Run: headless pygame with SDL's dummy video driver; simulated clock (each Clock.tick advances the game by its frame time, no real sleeping); random seed 0; keys injected as events and as key.get_pressed() state; no mouse input.
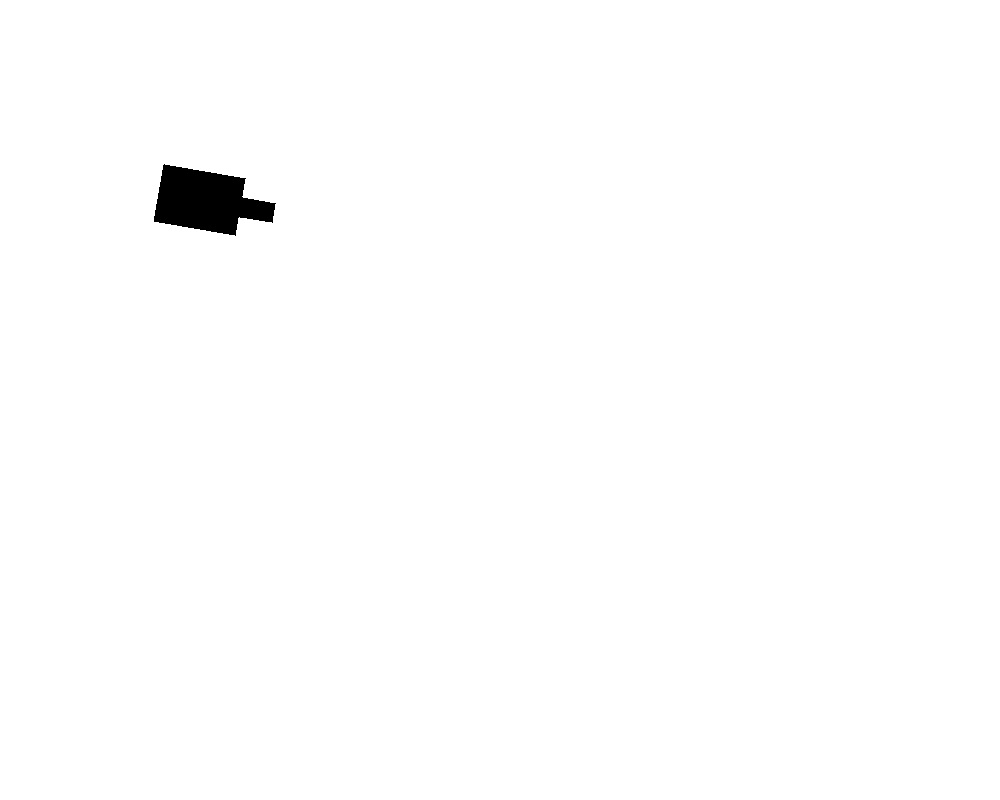
Frame 1 of 4 · flips 1–60 · no input
Frame 2 of 4 · flips 61–180 · tapped SPACE, RETURN · held RIGHT (→), D · screen unchanged from frame 1, image omitted
Frame 3 of 4 · flips 181–300 · held DOWN (↓), S · screen unchanged from frame 2, image omitted
Frame 4 of 4 · flips 301–420 · held LEFT (←), A, UP (↑), W · screen unchanged from frame 3, image omitted

The pygame program that drew these frames:

import pygame
import random
import math
Pi=3.1415926
BLACK=(0,0,0)

SCREAN_WIDTH=800

SCREAN_LENGTH=1000

class Field:
    def __init__(self):
        self.width=600
        self.length=800
        self.field_color=(255,255,255)

    def draw_field(self,screen):
        screen.fill(self.field_color)

    def draw_tanks(self,tanks):
        return 

class Tank:
    def __init__(self):
        self.x=200
        self.y=200
        self.color=BLACK
        self.angle=10
        self.size=50
    
    def draw(self,screen):
        body_points=[] 
        for i in (35,145,-145,-35):
            point=(
                self.x+self.size*math.cos(Pi*(i+self.angle)/180),
                self.y+self.size*math.sin(Pi*(i+self.angle)/180)
            ) 
            body_points.append(point)
        pygame.draw.polygon(screen,self.color,body_points,0)

        fire_points=[]
        fire_points.append((
            self.x+self.size*(0.5*math.cos(Pi*self.angle/180) + 0.2*math.sin(Pi*self.angle/180)),
            self.y+self.size*(0.5*math.sin(Pi*self.angle/180) - 0.2*math.cos(Pi*self.angle/180))
        ))
        fire_points.append((
            self.x+self.size*(0.5*math.cos(Pi*self.angle/180) - 0.2*math.sin(Pi*self.angle/180)),
            self.y+self.size*(0.5*math.sin(Pi*self.angle/180) + 0.2*math.cos(Pi*self.angle/180))
        ))
        fire_points.append((
            self.x+self.size*(1.5*math.cos(Pi*self.angle/180) - 0.2*math.sin(Pi*self.angle/180)),
            self.y+self.size*(1.5*math.sin(Pi*self.angle/180) + 0.2*math.cos(Pi*self.angle/180))
        ))
        fire_points.append((
            self.x+self.size*(1.5*math.cos(Pi*self.angle/180) + 0.2*math.sin(Pi*self.angle/180)),
            self.y+self.size*(1.5*math.sin(Pi*self.angle/180) - 0.2*math.cos(Pi*self.angle/180))
        ))       
        pygame.draw.polygon(screen,self.color,fire_points,0)
                
field=Field()
tank=Tank()
pygame.init()
screen = pygame.display.set_mode((SCREAN_LENGTH,SCREAN_WIDTH))
field.draw_field(screen)
tank.draw(screen)
isRunning = True 

while isRunning:
    for event in pygame.event.get():
        if event.type == pygame.QUIT:
            isRunning=False
    pygame.display.flip()
